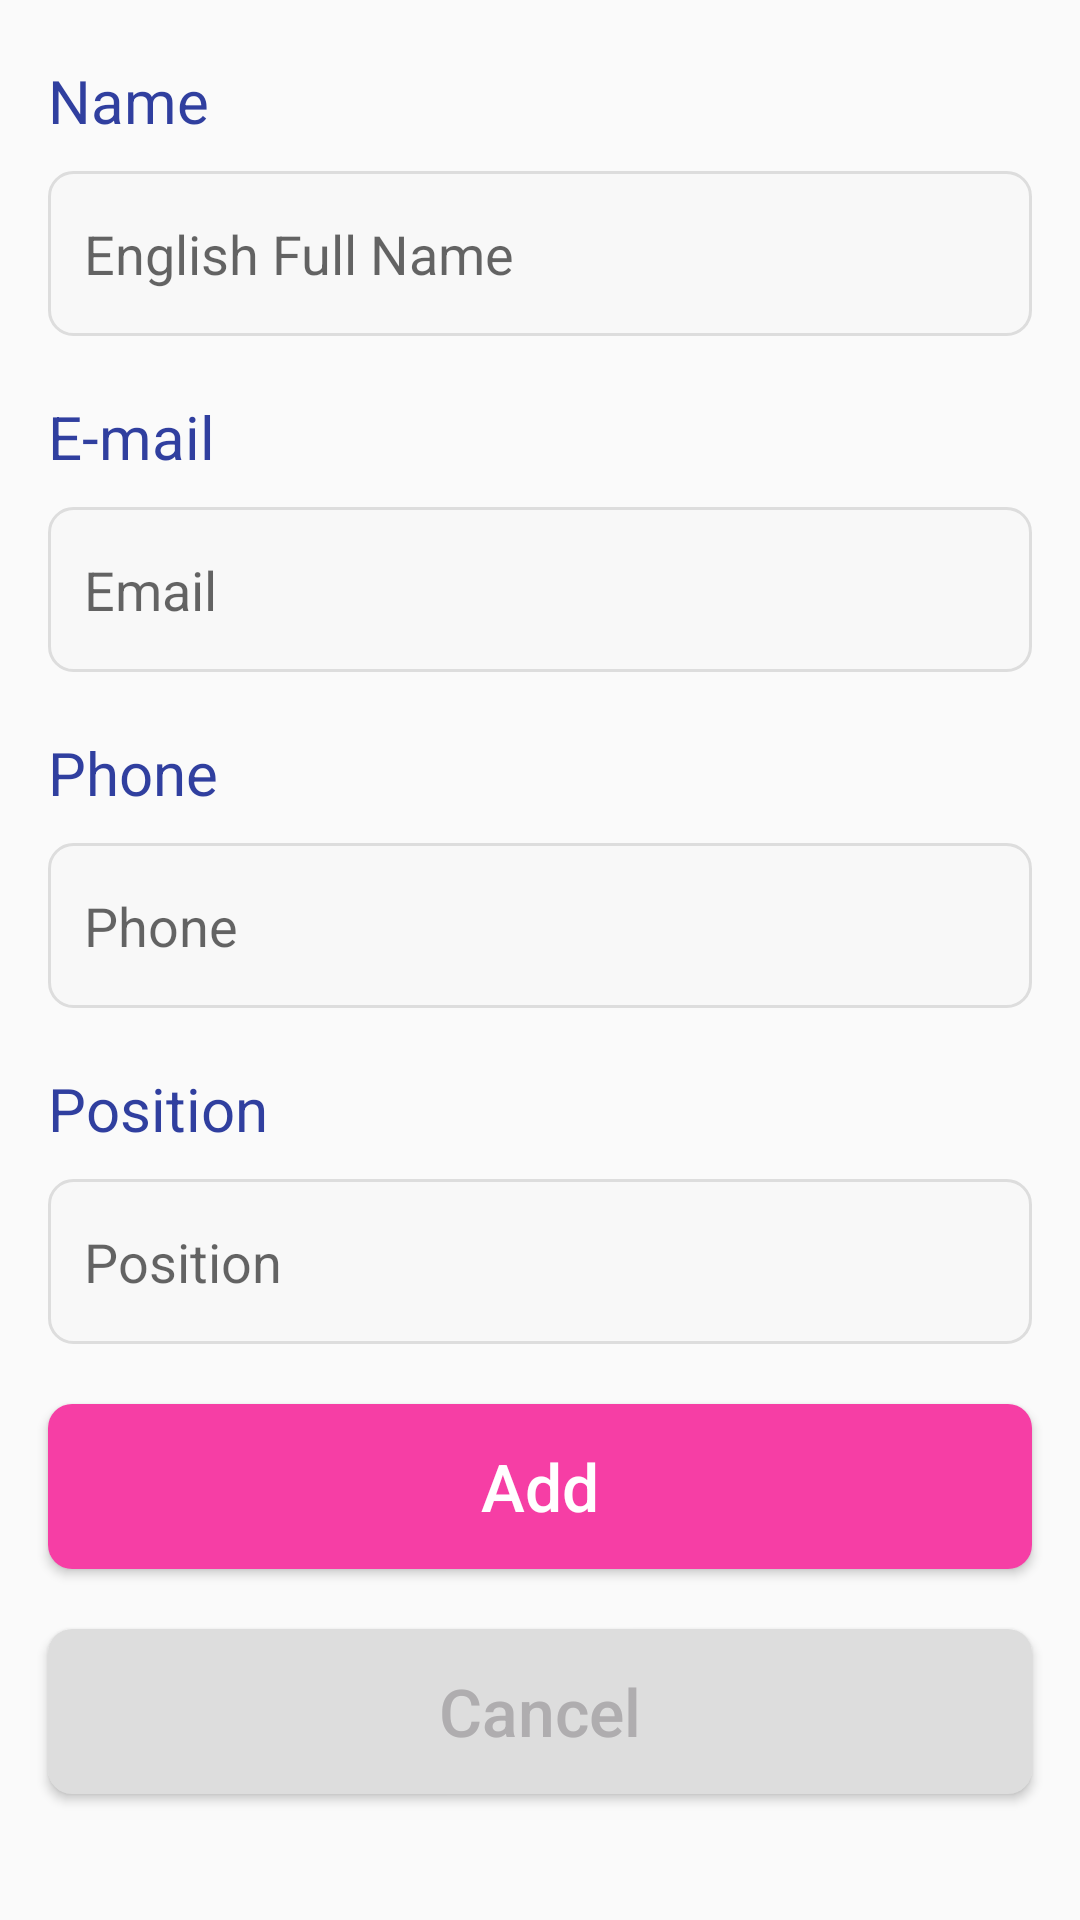

This screen was rendered from an Android layout file. Write that file and the resources it references.
<!-- AndroidManifest.xml: application theme AppTheme -->
<!-- res/layout/add_contact.xml -->
<?xml version="1.0" encoding="utf-8"?>
<android.support.v4.widget.DrawerLayout xmlns:android="http://schemas.android.com/apk/res/android"
    xmlns:app="http://schemas.android.com/apk/res-auto"
    xmlns:tools="http://schemas.android.com/tools"
    android:layout_width="match_parent"
    android:layout_height="match_parent">

    <LinearLayout
        android:orientation="vertical"
        android:layout_width="match_parent"
        android:layout_height="wrap_content">

        <LinearLayout
            android:layout_width="match_parent"
            android:layout_height="wrap_content"
            android:orientation="vertical"
            android:layout_marginLeft="16dp"
            android:layout_marginRight="16dp">

            <TextView
                android:id="@+id/addname"
                android:layout_width="match_parent"
                android:layout_height="wrap_content"
                android:layout_marginTop="20dp"
                android:layout_marginBottom="10dp"
                android:text="Name"
                android:textColor="@color/colorPrimaryDark"
                android:textSize="20sp" />

            <EditText
                android:id="@+id/name_add"
                android:layout_width="match_parent"
                android:layout_height="55dp"
                android:background="@drawable/bginputtask"
                android:hint="English Full Name"
                android:inputType="text"
                android:paddingLeft="12dp" />
        </LinearLayout>

        <LinearLayout
            android:layout_width="match_parent"
            android:layout_height="wrap_content"
            android:orientation="vertical"
            android:layout_marginLeft="16dp"
            android:layout_marginRight="16dp">

            <TextView
                android:id="@+id/addemail"
                android:layout_width="match_parent"
                android:layout_height="wrap_content"
                android:layout_marginTop="20dp"
                android:layout_marginBottom="10dp"
                android:text="E-mail"
                android:textColor="@color/colorPrimaryDark"
                android:textSize="20sp" />

            <EditText
                android:id="@+id/email_add"
                android:layout_width="match_parent"
                android:layout_height="55dp"
                android:background="@drawable/bginputtask"
                android:hint="Email"
                android:inputType="text"
                android:paddingLeft="12dp" />
        </LinearLayout>

        <LinearLayout
            android:layout_width="match_parent"
            android:layout_height="wrap_content"
            android:orientation="vertical"
            android:layout_marginLeft="16dp"
            android:layout_marginRight="16dp">

            <TextView
                android:id="@+id/addphone"
                android:layout_width="match_parent"
                android:layout_height="wrap_content"
                android:layout_marginTop="20dp"
                android:layout_marginBottom="10dp"
                android:text="Phone"
                android:textColor="@color/colorPrimaryDark"
                android:textSize="20sp" />

            <EditText
                android:id="@+id/phone_add"
                android:layout_width="match_parent"
                android:layout_height="55dp"
                android:background="@drawable/bginputtask"
                android:hint="Phone"
                android:inputType="text"
                android:paddingLeft="12dp" />
        </LinearLayout>

        <LinearLayout
            android:layout_width="match_parent"
            android:layout_height="wrap_content"
            android:orientation="vertical"
            android:layout_marginLeft="16dp"
            android:layout_marginRight="16dp">

            <TextView
                android:id="@+id/addposition"
                android:layout_width="match_parent"
                android:layout_height="wrap_content"
                android:layout_marginTop="20dp"
                android:layout_marginBottom="10dp"
                android:text="Position"
                android:textColor="@color/colorPrimaryDark"
                android:textSize="20sp" />

            <EditText
                android:id="@+id/position_add"
                android:layout_width="match_parent"
                android:layout_height="55dp"
                android:background="@drawable/bginputtask"
                android:hint="Position"
                android:inputType="text"
                android:paddingLeft="12dp" />
        </LinearLayout>

        <Button
            android:id="@+id/contactsave"
            android:layout_width="match_parent"
            android:layout_height="55dp"
            android:layout_marginLeft="16dp"
            android:layout_marginTop="20dp"
            android:layout_marginRight="16dp"
            android:background="@drawable/bgbtncreate"
            android:text="Add"
            android:textAllCaps="false"
            android:textColor="#fff"
            android:textSize="22sp" />

        <Button
            android:id="@+id/contactcancel"
            android:layout_width="match_parent"
            android:layout_height="55dp"
            android:layout_marginLeft="16dp"
            android:layout_marginTop="20dp"
            android:layout_marginRight="16dp"
            android:background="@drawable/bgbtncancel"
            android:text="Cancel"
            android:textAllCaps="false"
            android:textColor="#afadaf"
            android:textSize="22sp" />



    </LinearLayout>

    
    <android.support.design.widget.NavigationView
        android:layout_width="wrap_content"
        android:layout_height="match_parent"
        app:menu="@menu/navigation_menu"
        android:layout_gravity = "start"
        app:itemTextColor="@color/darkgery"
        tools:ignore="MissingConstraints" />

</android.support.v4.widget.DrawerLayout>
<!-- resources referenced by this layout -->
<resources>
  <color name="colorPrimaryDark">#303F9F</color>
  <color name="darkgery">#313135</color>
  <!-- drawable bgbtncancel (drawable) -->
  <?xml version="1.0" encoding="utf-8"?>
  <shape xmlns:android="http://schemas.android.com/apk/res/android">
  
      <solid
          android:color="#DDDDDD"
          />
      <corners
          android:radius="8dp"
          />
  </shape>
  <!-- drawable bgbtncreate (drawable) -->
  <?xml version="1.0" encoding="utf-8"?>
  <shape xmlns:android="http://schemas.android.com/apk/res/android">
  
      <solid
          android:color="#f63ea5"
          />
      <corners
          android:radius="8dp"
          />
  </shape>
  <!-- drawable bginputtask (drawable) -->
  <?xml version="1.0" encoding="utf-8"?>
  <selector xmlns:android="http://schemas.android.com/apk/res/android">
  
      <item
          android:drawable="@drawable/bginputsel"
          android:state_pressed="true"
          />
      <item
          android:drawable="@drawable/bginputsel"
          android:state_focused="true"
          />
      <item
          android:drawable="@drawable/bginputsel"
          android:state_selected="true"
          />
      <item
          android:drawable="@drawable/bginputunsel"
          />
  
  </selector>
  <style name="AppTheme" parent="Theme.AppCompat.Light.DarkActionBar">
          
          <item name="colorPrimary">@android:color/holo_blue_light</item>
          <item name="colorPrimaryDark">@android:color/holo_blue_light</item>
          <item name="colorAccent">@color/colorAccent</item>
          <item name="android:textColorLink">@color/colorPrimary</item>
      </style>
  <!-- drawable bginputsel (drawable) -->
  <?xml version="1.0" encoding="utf-8"?>
  <shape xmlns:android="http://schemas.android.com/apk/res/android">
      <solid
          android:color="#efe8ff"
          />
      <stroke
          android:width="1dp"
          android:color="#000c5d"/>
      <corners
          android:radius="8dp"
          />
  
  </shape>
  <!-- drawable bginputunsel (drawable) -->
  <?xml version="1.0" encoding="utf-8"?>
  <shape xmlns:android="http://schemas.android.com/apk/res/android">
      <solid
          android:color="#f8f8f8"
          />
      <stroke
          android:width="1dp"
          android:color="#DDDDDD"/>
      <corners
          android:radius="8dp"
          />
  
  </shape>
  <color name="colorAccent">#303F9F</color>
  <color name="colorPrimary">#3F51B5</color>
</resources>
